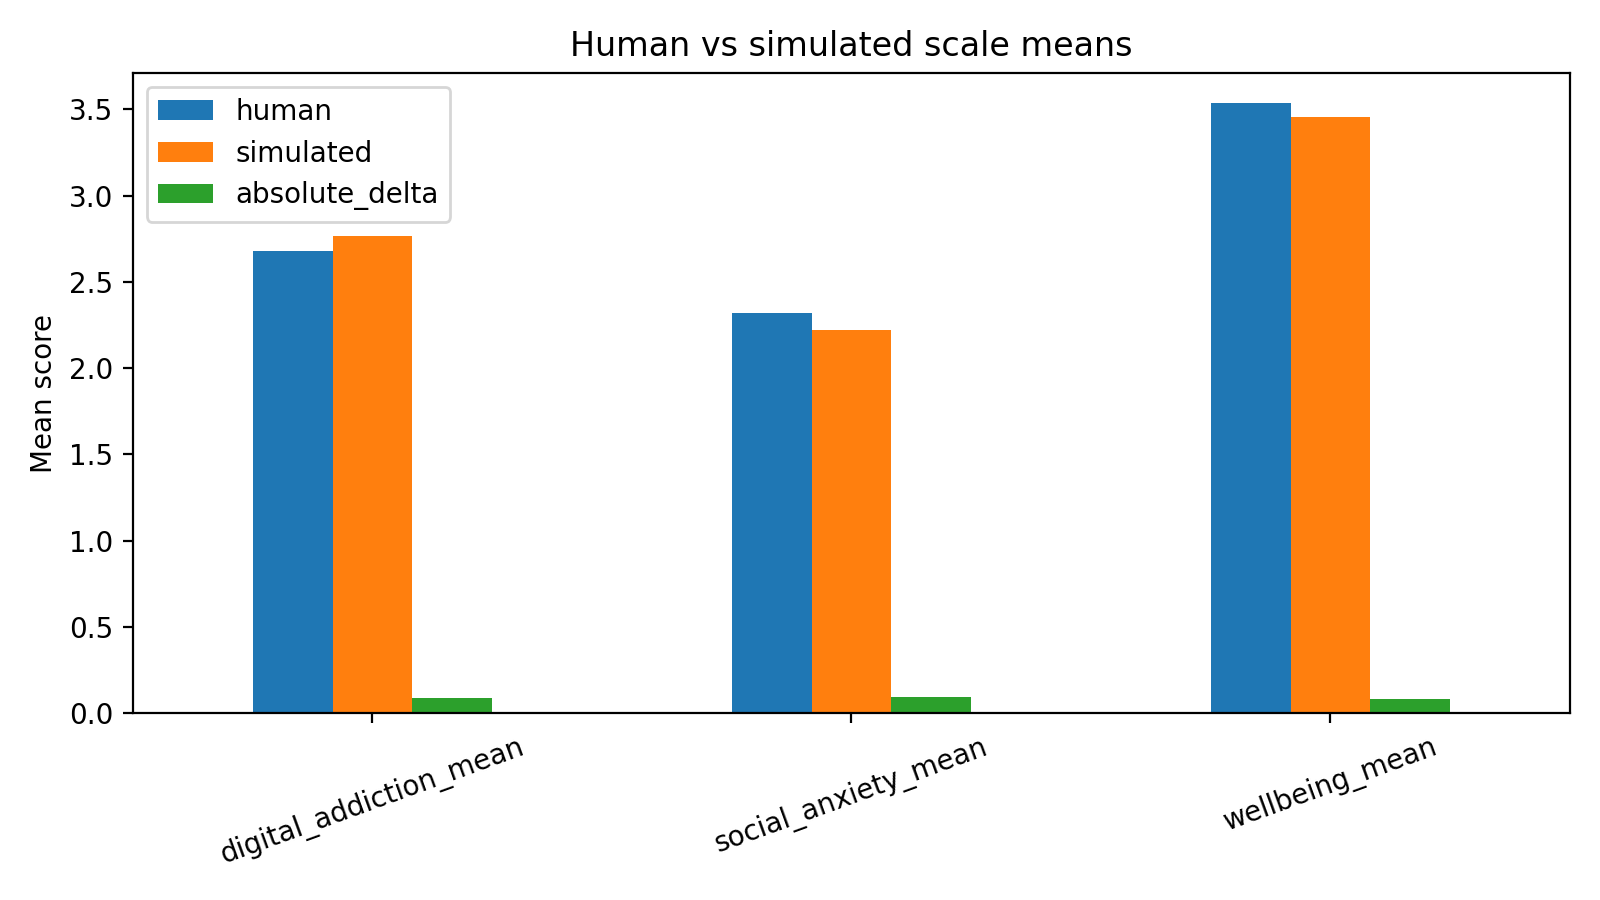

Source data for this figure (header and first rows):
scale, human, simulated, absolute_delta
digital_addiction_mean, 2.676, 2.768, 0.09118
social_anxiety_mean, 2.32, 2.223, 0.09681
wellbeing_mean, 3.535, 3.454, 0.08088
